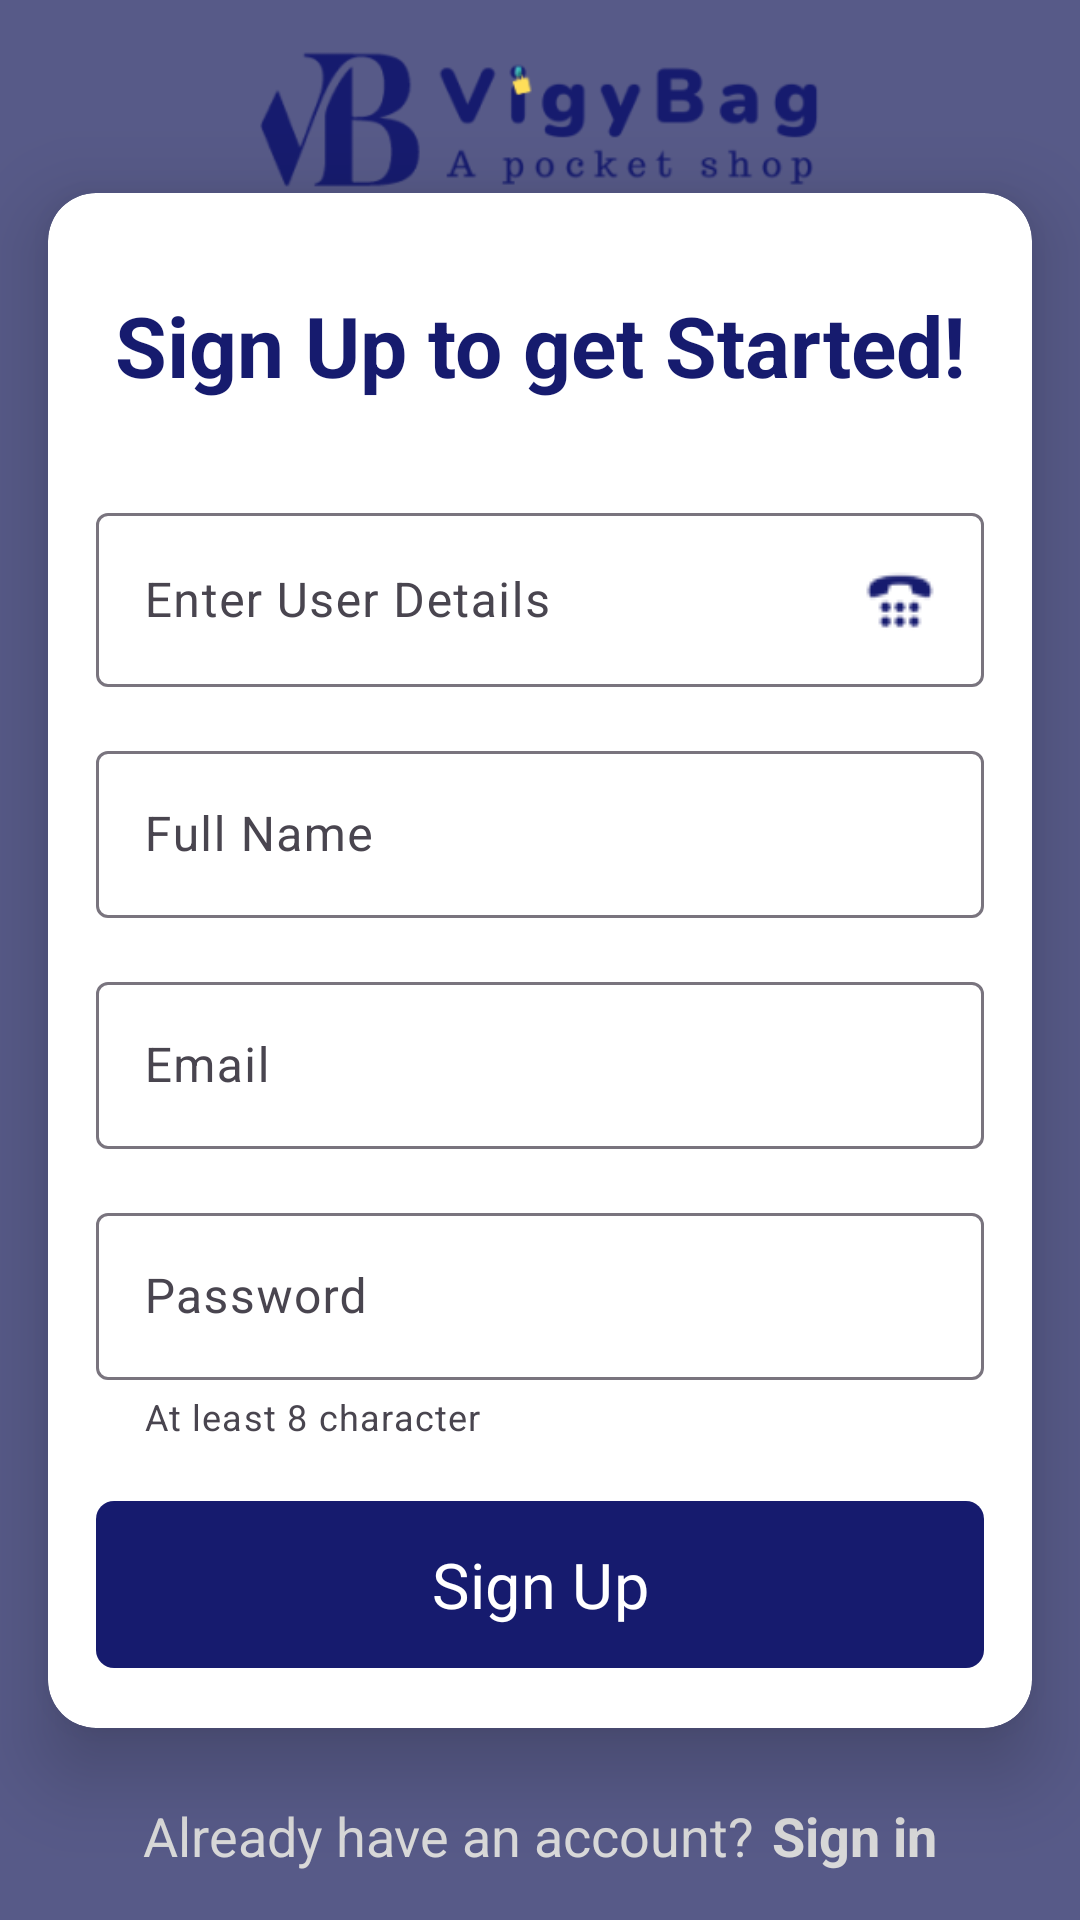

This screen was rendered from an Android layout file. Write that file and the resources it references.
<!-- AndroidManifest.xml: application theme Theme.VigyBag -->
<!-- res/layout/fragment_sign_up.xml -->
<?xml version="1.0" encoding="utf-8"?>
<androidx.constraintlayout.widget.ConstraintLayout xmlns:android="http://schemas.android.com/apk/res/android"
    xmlns:app="http://schemas.android.com/apk/res-auto"
    xmlns:tools="http://schemas.android.com/tools"
    android:layout_width="match_parent"
    android:layout_height="match_parent"
    android:clipToPadding="false"
    android:padding="16dp"
    tools:context=".ui.login.SignUpFragment">

    <ImageView
        android:id="@+id/logo_view"
        android:layout_width="200dp"
        android:layout_height="wrap_content"
        android:contentDescription="Logo"
        android:src="@drawable/vigylogo"
        app:layout_constraintBottom_toTopOf="@+id/materialCardView"
        app:layout_constraintEnd_toEndOf="parent"
        app:layout_constraintStart_toStartOf="parent"
        app:layout_constraintTop_toTopOf="parent" />

    <com.google.android.material.card.MaterialCardView
        android:id="@+id/materialCardView"
        style="?attr/materialCardViewElevatedStyle"
        android:layout_width="match_parent"
        android:layout_height="wrap_content"
        app:layout_constraintBottom_toBottomOf="parent"
        app:layout_constraintEnd_toEndOf="parent"
        app:layout_constraintStart_toStartOf="parent"
        app:layout_constraintTop_toTopOf="parent">

        <androidx.constraintlayout.widget.ConstraintLayout
            android:layout_width="match_parent"
            android:layout_height="wrap_content"
            android:paddingStart="16dp"
            android:paddingEnd="16dp"
            android:paddingBottom="16dp">

            <TextView
                android:id="@+id/signup_txt"
                android:layout_width="wrap_content"
                android:layout_height="wrap_content"
                android:layout_marginTop="32dp"
                android:layout_marginBottom="32dp"
                android:text="Sign Up to get Started!"
                android:textColor="@color/textColor"
                android:textSize="28sp"
                android:textStyle="bold"
                app:layout_constraintBottom_toTopOf="@+id/number_input_layout"
                app:layout_constraintEnd_toEndOf="parent"
                app:layout_constraintStart_toStartOf="parent"
                app:layout_constraintTop_toTopOf="parent"
                app:layout_constraintVertical_chainStyle="packed" />

            <com.google.android.material.textfield.TextInputLayout
                android:id="@+id/number_input_layout"
                android:layout_width="match_parent"
                android:layout_height="wrap_content"
                android:hint="Enter User Details"
                app:layout_constraintBottom_toTopOf="@+id/name_input_layout"
                app:layout_constraintEnd_toEndOf="parent"
                app:layout_constraintStart_toStartOf="parent"
                app:layout_constraintTop_toBottomOf="@+id/signup_txt">

                <com.google.android.material.textfield.TextInputEditText
                    android:id="@+id/etxtEmail"
                    android:layout_width="match_parent"
                    android:layout_height="wrap_content"
                    android:backgroundTint="@color/ColorPrimary"
                    android:drawableEnd="@drawable/ic_dial"
                    android:inputType="phone" />

            </com.google.android.material.textfield.TextInputLayout>

            <com.google.android.material.textfield.TextInputLayout
                android:id="@+id/name_input_layout"
                android:layout_width="match_parent"
                android:layout_height="wrap_content"
                android:layout_marginTop="16dp"
                android:hint="Full Name"
                app:layout_constraintBottom_toTopOf="@+id/email_input_layout"
                app:layout_constraintEnd_toEndOf="parent"
                app:layout_constraintStart_toStartOf="parent"
                app:layout_constraintTop_toBottomOf="@+id/number_input_layout">

                <com.google.android.material.textfield.TextInputEditText
                    android:id="@+id/name_edit_text"
                    android:layout_width="match_parent"
                    android:layout_height="wrap_content"
                    android:inputType="phone" />

            </com.google.android.material.textfield.TextInputLayout>

            <com.google.android.material.textfield.TextInputLayout
                android:id="@+id/email_input_layout"
                android:layout_width="match_parent"
                android:layout_height="wrap_content"
                android:layout_marginTop="16dp"
                android:hint="Email"
                app:layout_constraintBottom_toTopOf="@id/password_input_layout"
                app:layout_constraintEnd_toEndOf="parent"
                app:layout_constraintStart_toStartOf="parent"
                app:layout_constraintTop_toBottomOf="@+id/name_input_layout">

                <com.google.android.material.textfield.TextInputEditText
                    android:id="@+id/email_edit_text"
                    android:layout_width="match_parent"
                    android:layout_height="wrap_content"
                    android:inputType="phone" />

            </com.google.android.material.textfield.TextInputLayout>

            <com.google.android.material.textfield.TextInputLayout
                android:id="@+id/password_input_layout"
                android:layout_width="match_parent"
                android:layout_height="wrap_content"
                android:layout_marginTop="16dp"
                android:hint="Password"
                app:helperText="At least 8 character"
                app:layout_constraintBottom_toTopOf="@id/btn_signup"
                app:layout_constraintEnd_toEndOf="parent"
                app:layout_constraintStart_toStartOf="parent"
                app:layout_constraintTop_toBottomOf="@+id/email_input_layout">

                <com.google.android.material.textfield.TextInputEditText
                    android:id="@+id/etxtPassword"
                    android:layout_width="match_parent"
                    android:layout_height="wrap_content"
                    android:inputType="phone" />

            </com.google.android.material.textfield.TextInputLayout>

            <com.google.android.material.button.MaterialButton
                android:id="@+id/btn_signup"
                android:layout_width="match_parent"
                android:layout_height="63.5dp"
                android:layout_marginTop="16dp"
                android:text="Sign Up"
                app:layout_constraintBottom_toBottomOf="parent"
                app:layout_constraintEnd_toEndOf="parent"
                app:layout_constraintStart_toStartOf="parent"
                app:layout_constraintTop_toBottomOf="@+id/password_input_layout" />

        </androidx.constraintlayout.widget.ConstraintLayout>
    </com.google.android.material.card.MaterialCardView>

    <TextView
        android:id="@+id/textView"
        android:layout_width="wrap_content"
        android:layout_height="wrap_content"
        android:layout_marginEnd="6dp"
        android:text="Already have an account?"
        android:textColor="@color/white_gray"
        android:textSize="18sp"
        android:textStyle="normal"
        app:layout_constraintBottom_toBottomOf="parent"
        app:layout_constraintEnd_toStartOf="@+id/txtLogin"
        app:layout_constraintHorizontal_chainStyle="packed"
        app:layout_constraintStart_toStartOf="parent" />

    <TextView
        android:id="@+id/txtLogin"
        android:layout_width="wrap_content"
        android:layout_height="wrap_content"
        android:text="Sign in"
        android:textColor="@color/white_gray"
        android:textSize="18sp"
        android:textStyle="bold"
        app:layout_constraintBaseline_toBaselineOf="@+id/textView"
        app:layout_constraintEnd_toEndOf="parent"
        app:layout_constraintStart_toEndOf="@+id/textView" />
</androidx.constraintlayout.widget.ConstraintLayout>
<!-- resources referenced by this layout -->
<resources>
  <color name="ColorPrimary">#161B6E</color>
  <color name="textColor">@color/ColorPrimary</color>
  <color name="white_gray">#D9D9D9</color>
  <!-- drawable ic_dial: png bitmap (drawable, 994 bytes) -->
  <style name="Theme.VigyBag" parent="Theme.Material3.DayNight.NoActionBar">
          
          <item name="colorPrimary">@color/ColorPrimary</item>
          <item name="colorPrimaryVariant">@color/ColorPrimaryVariant</item>
          <item name="colorOnPrimary">@color/black</item>
  
          
          <item name="colorSecondary">@color/ColorSecondary</item>
          <item name="colorSecondaryVariant">@color/ColorPrimarySecondaryVariant</item>
          <item name="colorOnSecondary">@color/black</item>
  
          
          <item name="android:statusBarColor">@color/windowBackground</item>
          <item name="android:navigationBarColor">@color/windowBackground</item>
          <item name="android:windowBackground">@color/windowBackground</item>
  
          
          <item name="materialButtonStyle">@style/Widget.App.Button</item>
          <item name="materialIconButtonOutlinedStyle">@style/Widget.App.Button.OutlinedButton.Icon
          </item>
  
          
          <item name="materialCardViewElevatedStyle">@style/Widget.App.CardView</item>
      </style>
  <color name="ColorPrimaryVariant">#161B6E</color>
  <color name="black">#FF000000</color>
  <color name="ColorSecondary">#F9A826</color>
  <color name="ColorPrimarySecondaryVariant">#575A89</color>
  <color name="windowBackground">@color/twilight_Indigo</color>
  <style name="Widget.App.Button" parent="Widget.Material3.Button">
          <item name="shapeAppearance">@style/ShapeAppearance.App.SmallComponent</item>
          <item name="android:textAppearance">@style/TextAppearance.App.Button</item>
          <item name="materialThemeOverlay">@style/ThemeOverlay.App.Button.TextButton</item>
      </style>
  <style name="Widget.App.Button.OutlinedButton.Icon" parent="Widget.Material3.Button.OutlinedButton.Icon">
          <item name="shapeAppearance">@style/ShapeAppearance.App.SmallComponent</item>
          <item name="android:textAppearance">@style/TextAppearance.App.Button</item>
          <item name="materialThemeOverlay">@style/ThemeOverlay.App.OutlinedButton.TextButton</item>
      </style>
  <style name="Widget.App.CardView" parent="Widget.Material3.CardView.Elevated">
          <item name="materialThemeOverlay">@style/ThemeOverlay.App.Card</item>
          <item name="shapeAppearance">@style/ShapeAppearance.App.MediumComponent</item>
          <item name="cardElevation">16dp</item>
      </style>
  <color name="twilight_Indigo">#575A88</color>
  <style name="ShapeAppearance.App.SmallComponent" parent="ShapeAppearance.Material3.SmallComponent">
          <item name="cornerSize">6dp</item>
      </style>
  <style name="TextAppearance.App.Button" parent="TextAppearance.Material3.LabelLarge">
          <item name="android:textSize">21sp</item>
          <item name="fontFamily">sans-serif</item>
          <item name="android:fontFamily">sans-serif</item>
      </style>
  <style name="ThemeOverlay.App.Button.TextButton" parent="ThemeOverlay.Material3.Button.TextButton">
          <item name="colorContainer">@color/ColorPrimary</item>
          <item name="colorOnContainer">@color/colorOnContainer</item>
          <item name="android:padding">8dp</item>
      </style>
  <style name="ThemeOverlay.App.OutlinedButton.TextButton" parent="ThemeOverlay.Material3.Button.TextButton">
          <item name="colorOnContainer">@color/textColor</item>
      </style>
  <style name="ThemeOverlay.App.Card" parent="">
          <item name="colorSurfaceContainerLow">@color/colorSurfaceContainerLow</item>
      </style>
  <style name="ShapeAppearance.App.MediumComponent" parent="ShapeAppearance.Material3.MediumComponent">
          <item name="cornerSize">16dp</item>
      </style>
  <color name="colorOnContainer">@color/white</color>
  <color name="colorSurfaceContainerLow">@color/white</color>
  <color name="white">#FFFFFFFF</color>
</resources>
